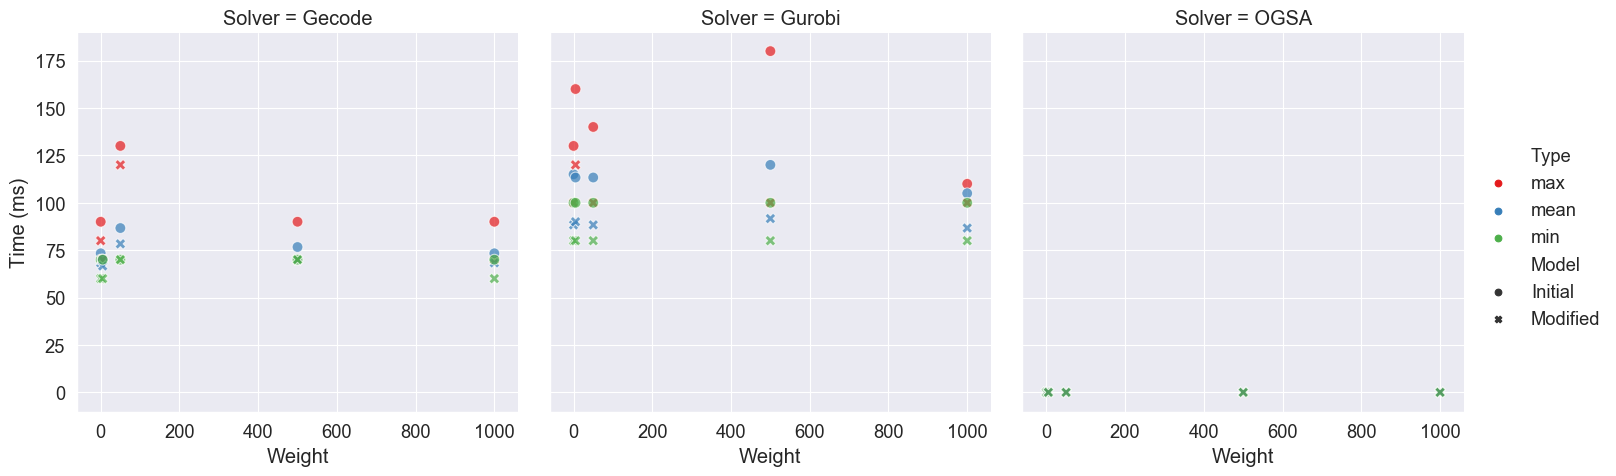

Source data for this figure (header and first rows):
, Weight, Type, Model, Solver, Time (ms)
0, 0, max, Initial, Gecode, 90.0
1, 0, max, Initial, Gurobi, 130.0
2, 0, max, Modified, Gecode, 80.0
3, 0, max, Modified, Gurobi, 100.0
4, 0, max, Modified, OGSA, 0.0003202
5, 0, mean, Initial, Gecode, 73.33
6, 0, mean, Initial, Gurobi, 115.0
7, 0, mean, Modified, Gecode, 68.33
8, 0, mean, Modified, Gurobi, 88.33
9, 0, mean, Modified, OGSA, 0.0002248
10, 0, min, Initial, Gecode, 70.0
11, 0, min, Initial, Gurobi, 100.0
12, 0, min, Modified, Gecode, 60.0
13, 0, min, Modified, Gurobi, 80.0
14, 0, min, Modified, OGSA, 0.0001919
15, 5, max, Initial, Gecode, 70.0
16, 5, max, Initial, Gurobi, 160.0
17, 5, max, Modified, Gecode, 70.0
18, 5, max, Modified, Gurobi, 120.0
19, 5, max, Modified, OGSA, 0.0004259
20, 5, mean, Initial, Gecode, 70.0
21, 5, mean, Initial, Gurobi, 113.3
22, 5, mean, Modified, Gecode, 66.67
23, 5, mean, Modified, Gurobi, 90.0
24, 5, mean, Modified, OGSA, 0.0002439
25, 5, min, Initial, Gecode, 70.0
26, 5, min, Initial, Gurobi, 100.0
27, 5, min, Modified, Gecode, 60.0
28, 5, min, Modified, Gurobi, 80.0
29, 5, min, Modified, OGSA, 0.0001998
30, 50, max, Initial, Gecode, 130.0
31, 50, max, Initial, Gurobi, 140.0
32, 50, max, Modified, Gecode, 120.0
33, 50, max, Modified, Gurobi, 100.0
34, 50, max, Modified, OGSA, 0.000257
35, 50, mean, Initial, Gecode, 86.67
36, 50, mean, Initial, Gurobi, 113.3
37, 50, mean, Modified, Gecode, 78.33
38, 50, mean, Modified, Gurobi, 88.33
39, 50, mean, Modified, OGSA, 0.0002202
40, 50, min, Initial, Gecode, 70.0
41, 50, min, Initial, Gurobi, 100.0
42, 50, min, Modified, Gecode, 70.0
43, 50, min, Modified, Gurobi, 80.0
44, 50, min, Modified, OGSA, 0.0002029
45, 500, max, Initial, Gecode, 90.0
46, 500, max, Initial, Gurobi, 180.0
47, 500, max, Modified, Gecode, 70.0
48, 500, max, Modified, Gurobi, 100.0
49, 500, max, Modified, OGSA, 0.0002054
50, 500, mean, Initial, Gecode, 76.67
51, 500, mean, Initial, Gurobi, 120.0
52, 500, mean, Modified, Gecode, 70.0
53, 500, mean, Modified, Gurobi, 91.67
54, 500, mean, Modified, OGSA, 0.0001992
55, 500, min, Initial, Gecode, 70.0
56, 500, min, Initial, Gurobi, 100.0
57, 500, min, Modified, Gecode, 70.0
58, 500, min, Modified, Gurobi, 80.0
59, 500, min, Modified, OGSA, 0.0001871
... 15 more rows
